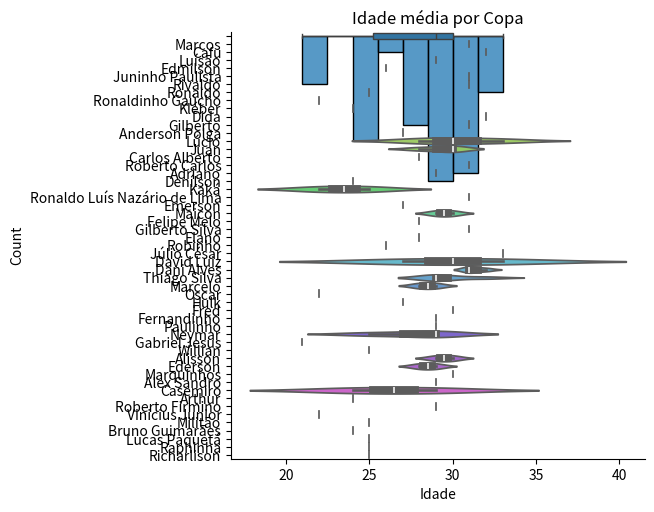

This chart was generated by the following Python code:
import seaborn as sns
import pandas as pd
import matplotlib.pyplot as plt
import numpy as np

jogadores = {
    "Nome": [ "Marcos", "Cafu", "Luísão", "Edmilson", "Juninho Paulista", "Rivaldo", "Ronaldo", "Ronaldinho Gaúcho", "Kléber", "Dida",
        "Gilberto", "Anderson Polga", "Lúcio", "Juan", "Carlos Alberto", "Roberto Carlos", "Adriano", "Denílson", "Kaká", "Ronaldo Luís Nazário de Lima",
        "Emerson", "Maicon", "Lúcio", "Juan", "Felipe Melo", "Gilberto Silva", "Elano", "Kaká", "Robinho", "Adriano",
        "Júlio César", "Maicon", "Lúcio", "Juan", "David Luiz", "Dani Alves", "Thiago Silva", "Marcelo", "Oscar", "Hulk",
        "Fred", "David Luiz", "Thiago Silva", "Marcelo", "Dani Alves", "Fernandinho", "Paulinho", "Neymar", "Gabriel Jesus", "Willian",
        "Alisson", "Ederson", "Marquinhos", "Thiago Silva", "Dani Alves", "Alex Sandro", "Casemiro", "Arthur", "Neymar", "Roberto Firmino",
        "Vinicius Junior", "Alisson", "Ederson", "Marquinhos", "Thiago Silva", "Militão", "Alex Sandro", "Casemiro", "Bruno Guimarães", "Lucas Paquetá",
        "Neymar", "Vinicius Junior", "Raphinha", "Richarlison"],
    "Idade": [ 31, 32, 29, 26, 31, 31, 25, 22, 24, 32,
        31, 27, 28, 28, 28, 31, 29, 24, 22, 31,
        27, 29, 30, 30, 28, 31, 28, 25, 26, 29,
        33, 30, 33, 30, 27, 31, 29, 28, 22, 27,
        30, 33, 32, 29, 31, 29, 29, 25, 21, 25,
        29, 29, 30, 29, 32, 29, 29, 24, 29, 29,
        22, 30, 28, 30, 29, 25, 29, 24, 24, 25,
        29, 22, 25, 25],
    "Clube": [ "Palmeiras", "Roma", "Corinthians", "São Paulo", "Flamengo", "Barcelona", "Real Madrid", "Paris Saint-Germain", "Stuttgart", "Milan",
        "Cruzeiro", "Corinthians", "Bayer Leverkusen", "Flamengo", "Corinthians", "Real Madrid", "Internazionale", "São Paulo", "Milan", "Real Madrid",
        "Roma", "Internazionale", "Bayer Leverkusen", "Roma", "Juventus", "Milan", "Galatasaray", "Milan", "Manchester City", "Flamengo",
        "Internazionale", "Internazionale", "Chelsea", "Paris Saint-Germain", "Chelsea", "Juventus", "Milan", "Real Madrid", "Chelsea", "Zenit",
        "Fluminense", "Chelsea", "Paris Saint-Germain", "Chelsea", "Paris Saint-Germain", "Chelsea", "Juventus", "Milan", "Real Madrid", "Chelsea", "Zenit",
        "Fluminense", "Chelsea", "Paris Saint-Germain", "Real Madrid", "Juventus", "Manchester City", "Spartak Moscou", "Barcelona", "Manchester City", "Chelsea",
        "Liverpool", "Manchester City", "Liverpool", "Tottenham Hotspur", "Real Madrid", "Juventus", "Real Madrid", "Arsenal", "Paris Saint-Germain", "Liverpool",
        "Real Madrid", "Leeds United", "Tottenham"]}

nomes = 0
idades = 0
clubes =0

for i in range(len(jogadores['Nome'])):
    nomes += 1
for j in range(len(jogadores['Idade'])):
    idades += 1
for k in range(len(jogadores['Clube'])):
    clubes += 1

print(f' nomes: {nomes}')
print(f' idades: {idades}')
print(f' clubes: {clubes}')

# AQUI TEMOS UM DATAFRAME PARA USAR NOS TESTES DO SEABORN
selecao = pd.DataFrame(jogadores)
print(selecao)

# HISTOGRAMAS
sns.displot(selecao['Idade'])
plt.title("Distribuição de Idades")
plt.show()

# BOXPLOT
sns.boxplot(x="Idade", data=selecao)
plt.title("Distribuição de Idade por Copas")
plt.show()

# VIOLINPLOT   =>  COMPARANDO IDADES
sns.violinplot(x="Idade", y="Nome", data=selecao, palette="hls")
plt.title("Idade média por Copa")
plt.show()

